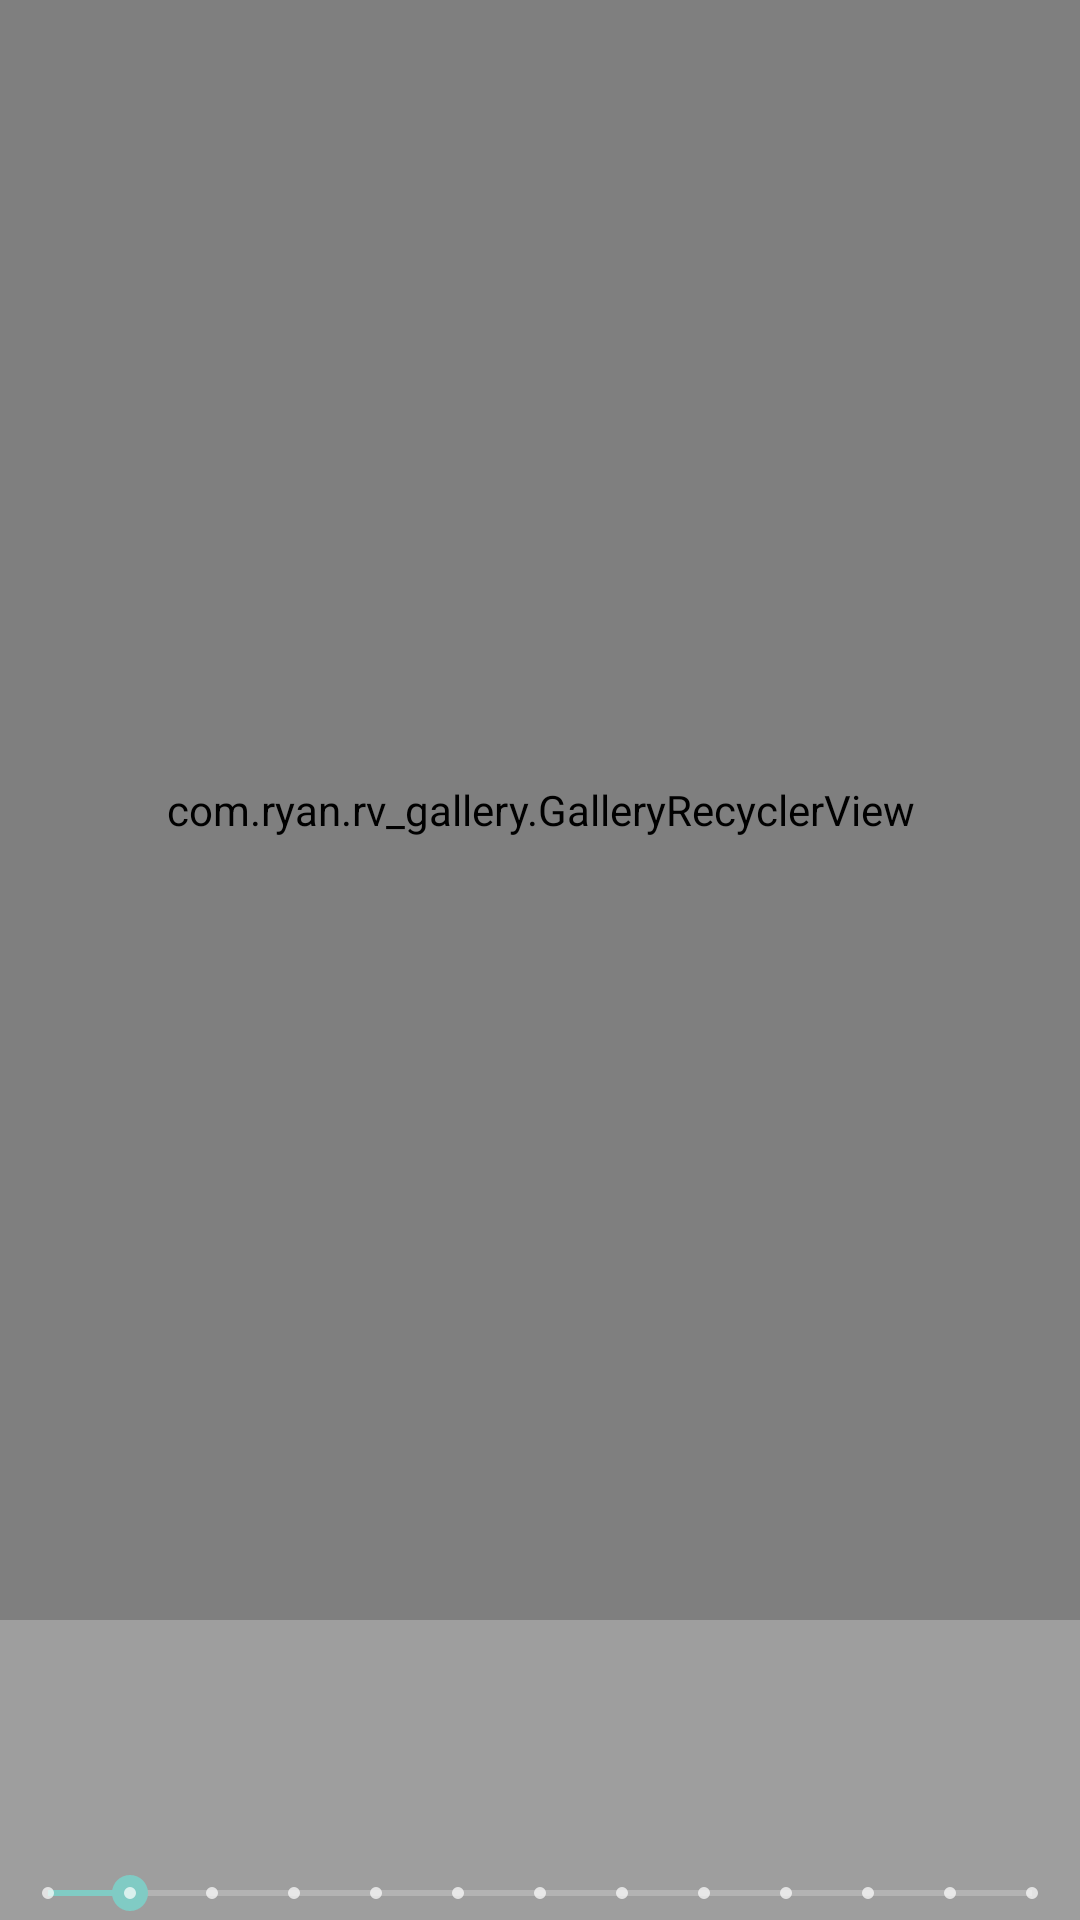

The Android layout XML behind this screen, and the referenced resources:
<!-- AndroidManifest.xml: application theme AppTheme -->
<!-- res/layout/activity_main.xml -->
<?xml version="1.0" encoding="utf-8"?>
<RelativeLayout xmlns:android="http://schemas.android.com/apk/res/android"
    xmlns:app="http://schemas.android.com/apk/res-auto"
    android:id="@+id/rl_container"
    android:layout_width="match_parent"
    android:layout_height="match_parent"
    android:background="@color/colorPrimary"
    android:fitsSystemWindows="true"
    android:gravity="center"
    android:orientation="vertical">

    <com.ryan.rv_gallery.GalleryRecyclerView
        android:id="@+id/rv_list"
        android:layout_width="match_parent"
        android:layout_height="540dp"
        app:helper="LinearSnapHelper" />

    <SeekBar
        android:id="@+id/seekBar"
        style="@style/Base.Widget.AppCompat.SeekBar.Discrete"
        android:layout_width="match_parent"
        android:layout_height="wrap_content"
        android:layout_alignParentBottom="true"
        android:layout_marginBottom="@dimen/dp30"
        android:max="12"
        android:progress="1" />

</RelativeLayout>
<!-- resources referenced by this layout -->
<resources>
  <color name="colorPrimary">#9E9E9E</color>
  <style name="AppTheme" parent="Theme.AppCompat.NoActionBar" />
</resources>
